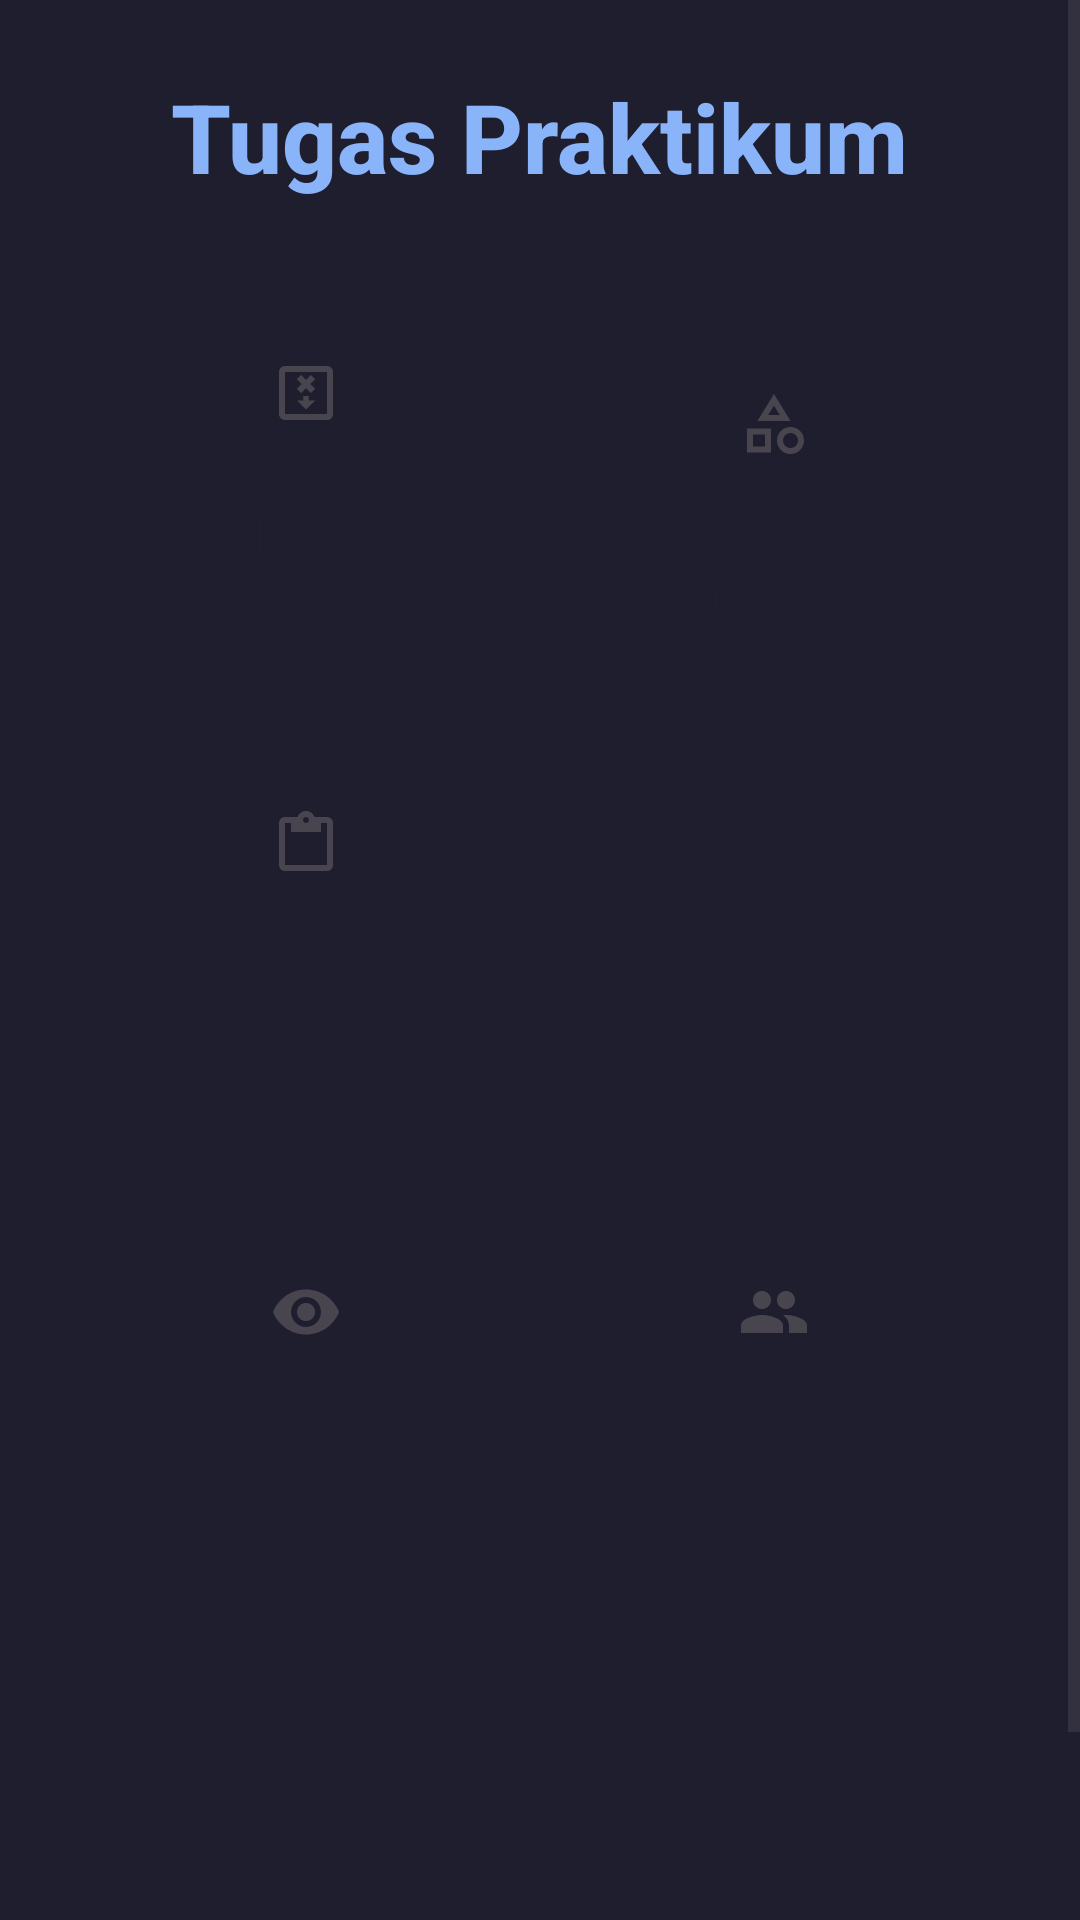

Layout XML and referenced resources for this Android screen:
<!-- AndroidManifest.xml: application theme Theme.Activity -->
<!-- res/layout/activity_main.xml -->
<?xml version="1.0" encoding="utf-8"?>
<ScrollView xmlns:android="http://schemas.android.com/apk/res/android"
    xmlns:tools="http://schemas.android.com/tools"
    android:layout_width="match_parent"
    android:layout_height="match_parent"
    android:background="@color/cat_base"
    tools:context=".MainActivity">

    <LinearLayout
        android:layout_width="match_parent"
        android:layout_height="wrap_content"
        android:orientation="vertical"
        android:padding="24dp"
        android:gravity="center_horizontal">

        <TextView
            android:layout_width="wrap_content"
            android:layout_height="wrap_content"
            android:text="@string/tugas_praktikum"
            android:textSize="32sp"
            android:textStyle="bold"
            android:textColor="@color/cat_blue"
            android:fontFamily="sans-serif-medium"
            android:layout_marginBottom="32dp"/>

        <GridLayout
            android:layout_width="match_parent"
            android:layout_height="wrap_content"
            android:columnCount="2"
            android:alignmentMode="alignMargins"
            android:columnOrderPreserved="false"
            android:useDefaultMargins="true">

            <Button
                android:id="@+id/btnKalkulator"
                style="@style/MainMenuButton"
                android:layout_width="0dp"
                android:layout_height="120dp"
                android:layout_columnWeight="1"
                android:text="@string/kalkulator"
                android:backgroundTint="@color/cat_blue"
                android:drawableTop="@drawable/ic_calculator"
                android:paddingTop="16dp"
                android:gravity="center"
                android:drawablePadding="8dp" />

            <Button
                android:id="@+id/btnLuasBangunDatar"
                style="@style/MainMenuButton"
                android:layout_width="0dp"
                android:layout_height="120dp"
                android:layout_columnWeight="1"
                android:text="@string/luas_bangun_datar"
                android:backgroundTint="@color/cat_green"
                android:drawableTop="@drawable/ic_geometry"
                android:paddingTop="16dp"
                android:gravity="center"
                android:drawablePadding="8dp"/>

            <Button
                android:id="@+id/btnIntent"
                style="@style/MainMenuButton"
                android:layout_width="0dp"
                android:layout_height="120dp"
                android:layout_columnWeight="1"
                android:text="@string/intent"
                android:backgroundTint="@color/cat_maroon"
                android:drawableTop="@drawable/ic_intent"
                android:paddingTop="16dp"
                android:gravity="center"
                android:drawablePadding="8dp"/>

            <Button
                android:id="@+id/btnIdentitas"
                style="@style/MainMenuButton"
                android:layout_width="0dp"
                android:layout_height="120dp"
                android:layout_columnWeight="1"
                android:text="@string/identitas"
                android:backgroundTint="@color/cat_peach"
                android:drawableTop="@drawable/ic_person"
                android:paddingTop="16dp"
                android:gravity="center"
                android:drawablePadding="8dp"/>

            <Button
                android:id="@+id/btnView"
                style="@style/MainMenuButton"
                android:layout_width="0dp"
                android:layout_height="120dp"
                android:layout_columnWeight="1"
                android:text="@string/view"
                android:backgroundTint="@color/cat_teal"
                android:drawableTop="@drawable/ic_view"
                android:paddingTop="16dp"
                android:gravity="center"
                android:drawablePadding="8dp"/>

            <Button
                android:id="@+id/btnViewGroup"
                style="@style/MainMenuButton"
                android:layout_width="0dp"
                android:layout_height="120dp"
                android:layout_columnWeight="1"
                android:text="@string/view_group"
                android:backgroundTint="@color/cat_mauve"
                android:drawableTop="@drawable/ic_group"
                android:paddingTop="16dp"
                android:gravity="center"
                android:drawablePadding="8dp"/>

            <Button
                android:id="@+id/btnSoundEffect"
                style="@style/MainMenuButton"
                android:layout_width="0dp"
                android:layout_height="120dp"
                android:layout_columnWeight="1"
                android:text="@string/sound_effect"
                android:backgroundTint="@color/cat_pink"
                android:drawableTop="@drawable/ic_sound"
                android:paddingTop="16dp"
                android:gravity="center"
                android:drawablePadding="8dp"/>

        </GridLayout>
    </LinearLayout>
</ScrollView>
<!-- resources referenced by this layout -->
<resources>
  <color name="cat_base">#1e1e2e</color>
  <color name="cat_blue">#89b4fa</color>
  <color name="cat_green">#a6e3a1</color>
  <color name="cat_maroon">#eba0ac</color>
  <color name="cat_mauve">#cba6f7</color>
  <color name="cat_peach">#fab387</color>
  <color name="cat_pink">#f5c2e7</color>
  <color name="cat_teal">#94e2d5</color>
  <!-- drawable ic_calculator (drawable) -->
  <vector xmlns:android="http://schemas.android.com/apk/res/android"
      android:width="24dp"
      android:height="24dp"
      android:viewportWidth="24"
      android:viewportHeight="24"
      android:tint="?attr/colorControlNormal">
    <path
        android:fillColor="@android:color/white"
        android:pathData="M19,3H5C3.9,3 3,3.9 3,5v14c0,1.1 0.9,2 2,2h14c1.1,0 2,-0.9 2,-2V5C21,3.9 20.1,3 19,3zM19,19H5V5h14V19zM15.03,7.41L13.62,6L12,7.62L10.38,6L8.97,7.41L10.59,9L8.97,10.59L10.38,12L12,10.38L13.62,12L15.03,10.59L13.41,9L15.03,7.41zM15,14.5l-3,3l-3,-3h2.09V13h1.83v1.5H15z"/>
  </vector>
  <!-- drawable ic_geometry (drawable) -->
  <vector xmlns:android="http://schemas.android.com/apk/res/android"
      android:width="24dp"
      android:height="24dp"
      android:viewportWidth="24"
      android:viewportHeight="24"
      android:tint="?attr/colorControlNormal">
    <path
        android:fillColor="@android:color/white"
        android:pathData="M12,2l-5.5,9h11L12,2zm0,3.84L13.93,9h-3.87L12,5.84zM17.5,13c-2.49,0 -4.5,2.01 -4.5,4.5s2.01,4.5 4.5,4.5s4.5,-2.01 4.5,-4.5s-2.01,-4.5 -4.5,-4.5zm0,7c-1.38,0 -2.5,-1.12 -2.5,-2.5s1.12,-2.5 2.5,-2.5s2.5,1.12 2.5,2.5s-1.12,2.5 -2.5,2.5zM3,21.5h8v-8H3v8zm2,-6h4v4H5v-4z"/>
  </vector>
  <!-- drawable ic_intent (drawable) -->
  <vector xmlns:android="http://schemas.android.com/apk/res/android"
      android:width="24dp"
      android:height="24dp"
      android:viewportWidth="24"
      android:viewportHeight="24"
      android:tint="?attr/colorControlNormal">
    <path
        android:fillColor="@android:color/white"
        android:pathData="M19,3h-4.18C14.4,1.84 13.3,1 12,1c-1.3,0 -2.4,0.84 -2.82,2H5C3.9,3 3,3.9 3,5v14c0,1.1 0.9,2 2,2h14c1.1,0 2,-0.9 2,-2V5C21,3.9 20.1,3 19,3zM12,3c0.55,0 1,0.45 1,1s-0.45,1 -1,1s-1,-0.45 -1,-1S11.45,3 12,3zM19,19H5V5h2v3h10V5h2V19z"/>
  </vector>
  <!-- drawable ic_view (drawable) -->
  <vector xmlns:android="http://schemas.android.com/apk/res/android"
      android:width="24dp"
      android:height="24dp"
      android:viewportWidth="24"
      android:viewportHeight="24"
      android:tint="?attr/colorControlNormal">
    <path
        android:fillColor="@android:color/white"
        android:pathData="M12,4.5C7,4.5 2.73,7.61 1,12c1.73,4.39 6,7.5 11,7.5s9.27,-3.11 11,-7.5c-1.73,-4.39 -6,-7.5 -11,-7.5zM12,17c-2.76,0 -5,-2.24 -5,-5s2.24,-5 5,-5s5,2.24 5,5s-2.24,5 -5,5zm0,-8c-1.66,0 -3,1.34 -3,3s1.34,3 3,3s3,-1.34 3,-3s-1.34,-3 -3,-3z"/>
  </vector>
  <string name="identitas">Identitas</string>
  <string name="intent">Intent</string>
  <string name="kalkulator">Kalkulator</string>
  <string name="luas_bangun_datar">Luas Bangun Datar</string>
  <string name="sound_effect">Sound Effect</string>
  <string name="tugas_praktikum">Tugas Praktikum</string>
  <string name="view">View</string>
  <string name="view_group">View Group</string>
  <style name="MainMenuButton" parent="Widget.Material3.Button">
          <item name="android:layout_width">match_parent</item>
          <item name="android:layout_height">wrap_content</item>
          <item name="android:textSize">18sp</item>
          <item name="android:padding">16dp</item>
          <item name="android:layout_marginBottom">16dp</item>
          <item name="android:textColor">@color/cat_base</item>
          <item name="shapeAppearanceOverlay">@style/RoundedButton</item>
      </style>
  <style name="Theme.Activity" parent="Base.Theme.Activity" />
  <style name="RoundedButton">
          <item name="cornerSize">16dp</item>
      </style>
  <color name="cat_mantle">#181825</color>
</resources>
